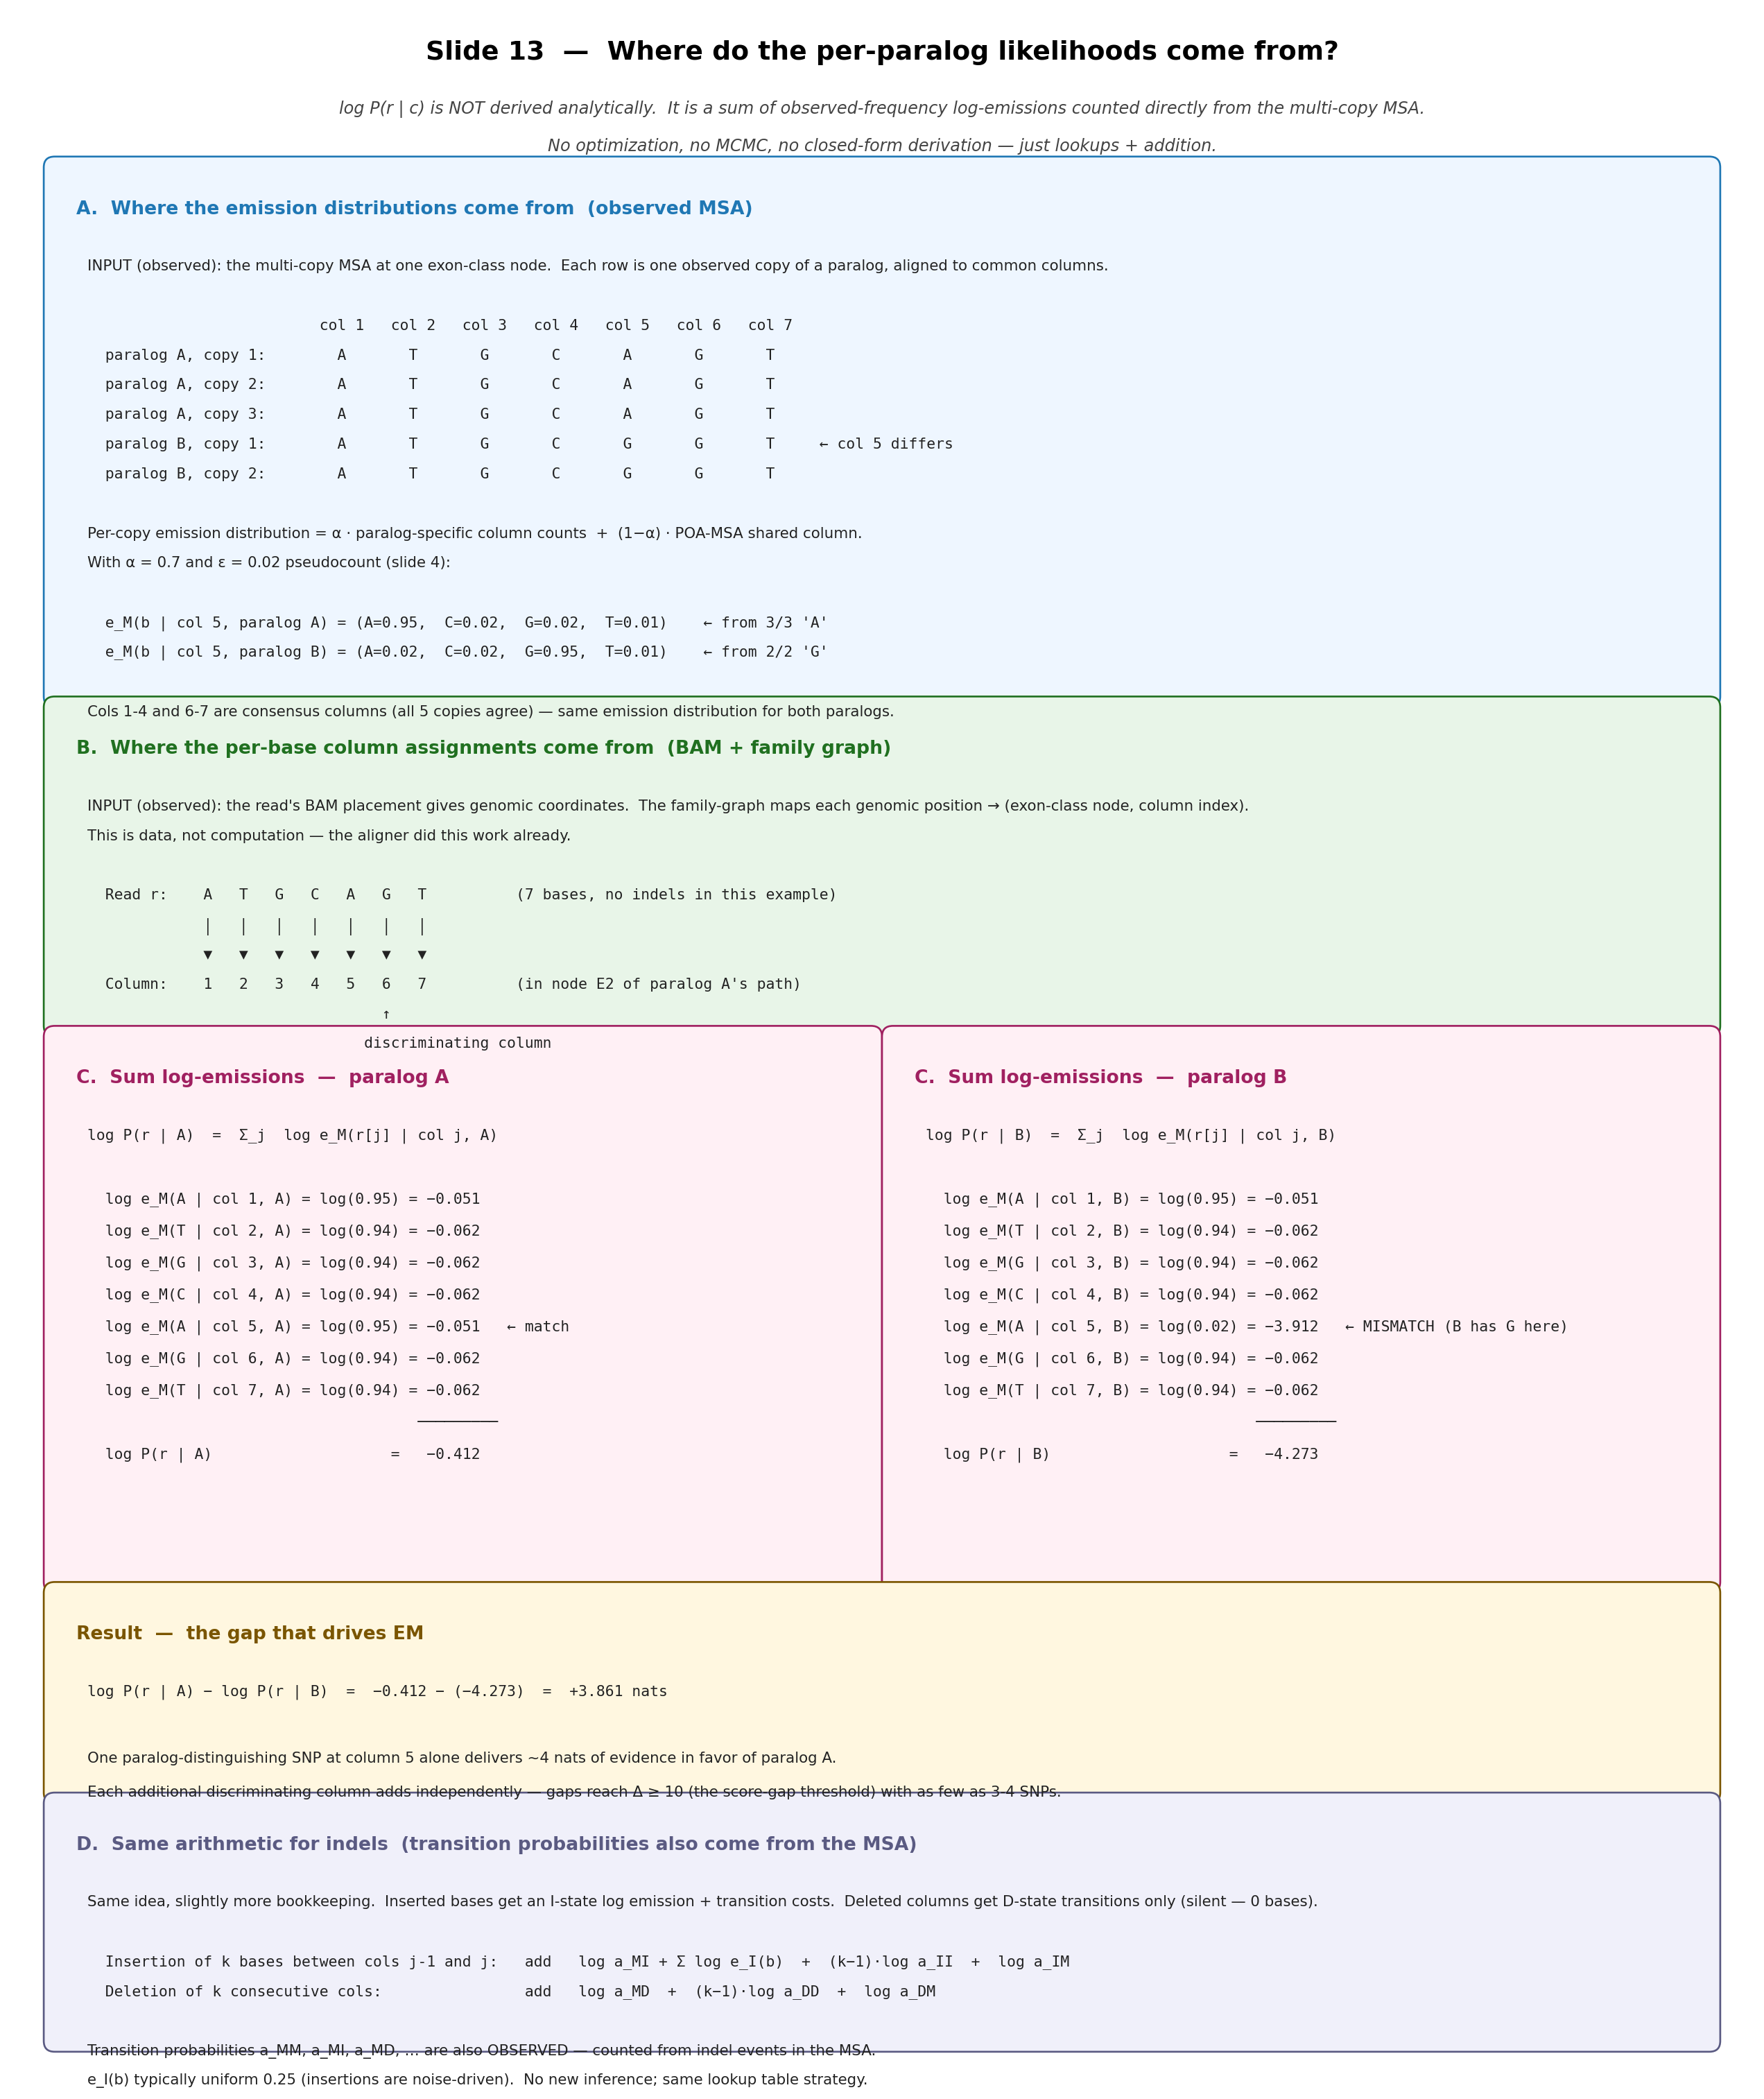

The Python source for this figure:
#!/usr/bin/env python3
"""Slide 13 — Where the per-paralog likelihoods log P(r | c) actually
come from.

The advisor's deepest skepticism: "deriving the likelihoods looks like
an unsolvable problem." Answer: we are NOT deriving them. Every
probability is an observed frequency from the multi-copy MSA. The
likelihood is just a chain of log-lookups summed along the read's
alignment path. This slide walks from raw data → emission tables →
per-base log additions → the concrete log P(r | c) numbers that feed
slides 6 and 12."""
import matplotlib.pyplot as plt
from matplotlib.patches import FancyBboxPatch

fig, ax = plt.subplots(figsize=(16, 19))
ax.set_xlim(0, 16)
ax.set_ylim(0, 19)
ax.axis('off')

# ── Title ───────────────────────────────────────────────────────────────
ax.text(8, 18.55, "Slide 13  —  Where do the per-paralog likelihoods come from?",
        fontsize=17, fontweight='bold', ha='center')
ax.text(8, 18.05,
        "log P(r | c) is NOT derived analytically.  It is a sum of observed-frequency log-emissions counted directly from the multi-copy MSA.",
        fontsize=10.8, ha='center', color='#444', fontstyle='italic')
ax.text(8, 17.70,
        "No optimization, no MCMC, no closed-form derivation — just lookups + addition.",
        fontsize=10.8, ha='center', color='#444', fontstyle='italic')


def block(x, y, w, h, title, lines, color='#5a82bc', bg='#eef6ff',
          font=9.6, line_h=0.30, title_font=12, top_pad=0.85):
    box = FancyBboxPatch((x, y), w, h, boxstyle="round,pad=0.10",
                         facecolor=bg, edgecolor=color, lw=1.2)
    ax.add_patch(box)
    ax.text(x + 0.20, y + h - 0.30, title,
            fontsize=title_font, fontweight='bold', color=color, va='top')
    cur_y = y + h - top_pad
    for line in lines:
        if isinstance(line, tuple):
            text, fam = line
        else:
            text, fam = line, 'monospace'
        ax.text(x + 0.30, cur_y, text, fontsize=font, family=fam,
                va='top', color='#222')
        cur_y -= line_h


# ── Step A: Observed MSA → per-copy emission distributions ─────────────
stepA_lines = [
    ("INPUT (observed): the multi-copy MSA at one exon-class node.  "
     "Each row is one observed copy of a paralog, aligned to common columns.",
     'sans-serif'),
    "",
    "                          col 1   col 2   col 3   col 4   col 5   col 6   col 7",
    "  paralog A, copy 1:        A       T       G       C       A       G       T",
    "  paralog A, copy 2:        A       T       G       C       A       G       T",
    "  paralog A, copy 3:        A       T       G       C       A       G       T",
    "  paralog B, copy 1:        A       T       G       C       G       G       T     ← col 5 differs",
    "  paralog B, copy 2:        A       T       G       C       G       G       T",
    "",
    ("Per-copy emission distribution = α · paralog-specific column counts  +  (1−α) · POA-MSA shared column.",
     'sans-serif'),
    ("With α = 0.7 and ε = 0.02 pseudocount (slide 4):",
     'sans-serif'),
    "",
    "  e_M(b | col 5, paralog A) = (A=0.95,  C=0.02,  G=0.02,  T=0.01)    ← from 3/3 'A'",
    "  e_M(b | col 5, paralog B) = (A=0.02,  C=0.02,  G=0.95,  T=0.01)    ← from 2/2 'G'",
    "",
    ("Cols 1-4 and 6-7 are consensus columns (all 5 copies agree) — same emission distribution for both paralogs.",
     'sans-serif'),
]
block(0.40, 12.65, 15.20, 4.90, "A.  Where the emission distributions come from  (observed MSA)",
      stepA_lines, color='#1f77b4', bg='#eef6ff', line_h=0.275)

# ── Step B: Read + alignment → per-base column lookups ─────────────────
stepB_lines = [
    ("INPUT (observed): the read's BAM placement gives genomic coordinates.  "
     "The family-graph maps each genomic position → (exon-class node, column index).",
     'sans-serif'),
    ("This is data, not computation — the aligner did this work already.",
     'sans-serif'),
    "",
    "  Read r:    A   T   G   C   A   G   T          (7 bases, no indels in this example)",
    "             │   │   │   │   │   │   │",
    "             ▼   ▼   ▼   ▼   ▼   ▼   ▼",
    "  Column:    1   2   3   4   5   6   7          (in node E2 of paralog A's path)",
    "                                 ↑",
    "                               discriminating column",
]
block(0.40, 9.60, 15.20, 2.95, "B.  Where the per-base column assignments come from  (BAM + family graph)",
      stepB_lines, color='#207020', bg='#e8f5e8', line_h=0.275)

# ── Step C: Sum log-emissions → log P(r | c) ───────────────────────────
# Two side-by-side columns for paralog A and paralog B
parA_lines = [
    "log P(r | A)  =  Σ_j  log e_M(r[j] | col j, A)",
    "",
    "  log e_M(A | col 1, A) = log(0.95) = −0.051",
    "  log e_M(T | col 2, A) = log(0.94) = −0.062",
    "  log e_M(G | col 3, A) = log(0.94) = −0.062",
    "  log e_M(C | col 4, A) = log(0.94) = −0.062",
    "  log e_M(A | col 5, A) = log(0.95) = −0.051   ← match",
    "  log e_M(G | col 6, A) = log(0.94) = −0.062",
    "  log e_M(T | col 7, A) = log(0.94) = −0.062",
    "                                     ─────────",
    "  log P(r | A)                    =   −0.412",
]
block(0.40, 4.45, 7.50, 5.05, "C.  Sum log-emissions  —  paralog A",
      parA_lines, color='#a02060', bg='#fff0f5', line_h=0.295)

parB_lines = [
    "log P(r | B)  =  Σ_j  log e_M(r[j] | col j, B)",
    "",
    "  log e_M(A | col 1, B) = log(0.95) = −0.051",
    "  log e_M(T | col 2, B) = log(0.94) = −0.062",
    "  log e_M(G | col 3, B) = log(0.94) = −0.062",
    "  log e_M(C | col 4, B) = log(0.94) = −0.062",
    "  log e_M(A | col 5, B) = log(0.02) = −3.912   ← MISMATCH (B has G here)",
    "  log e_M(G | col 6, B) = log(0.94) = −0.062",
    "  log e_M(T | col 7, B) = log(0.94) = −0.062",
    "                                     ─────────",
    "  log P(r | B)                    =   −4.273",
]
block(8.10, 4.45, 7.50, 5.05, "C.  Sum log-emissions  —  paralog B",
      parB_lines, color='#a02060', bg='#fff0f5', line_h=0.295)

# ── Result: gap from one SNP ───────────────────────────────────────────
result_lines = [
    "log P(r | A) − log P(r | B)  =  −0.412 − (−4.273)  =  +3.861 nats",
    "",
    ("One paralog-distinguishing SNP at column 5 alone delivers ~4 nats of evidence in favor of paralog A.",
     'sans-serif'),
    ("Each additional discriminating column adds independently — gaps reach Δ ≥ 10 (the score-gap threshold) with as few as 3-4 SNPs.",
     'sans-serif'),
]
block(0.40, 2.50, 15.20, 1.85, "Result  —  the gap that drives EM",
      result_lines, color='#7a5500', bg='#fff7e0', line_h=0.31)

# ── Step D: Generalizing to indels (transitions also observed) ─────────
stepD_lines = [
    ("Same idea, slightly more bookkeeping.  Inserted bases get an I-state log emission + transition costs.  "
     "Deleted columns get D-state transitions only (silent — 0 bases).",
     'sans-serif'),
    "",
    "  Insertion of k bases between cols j-1 and j:   add   log a_MI + Σ log e_I(b)  +  (k−1)·log a_II  +  log a_IM",
    "  Deletion of k consecutive cols:                add   log a_MD  +  (k−1)·log a_DD  +  log a_DM",
    "",
    ("Transition probabilities a_MM, a_MI, a_MD, … are also OBSERVED — counted from indel events in the MSA.",
     'sans-serif'),
    ("e_I(b) typically uniform 0.25 (insertions are noise-driven).  No new inference; same lookup table strategy.",
     'sans-serif'),
]
block(0.40, 0.20, 15.20, 2.20, "D.  Same arithmetic for indels  (transition probabilities also come from the MSA)",
      stepD_lines, color='#5a5a82', bg='#f0f0fa', line_h=0.275)

plt.tight_layout()
plt.savefig('/scratch/jxi21/Assembler/Rustle/bench/meeting_2026_05_06_hmm_em/13_likelihood_origin.png',
            dpi=160, bbox_inches='tight')
print("13_likelihood_origin.png written")
